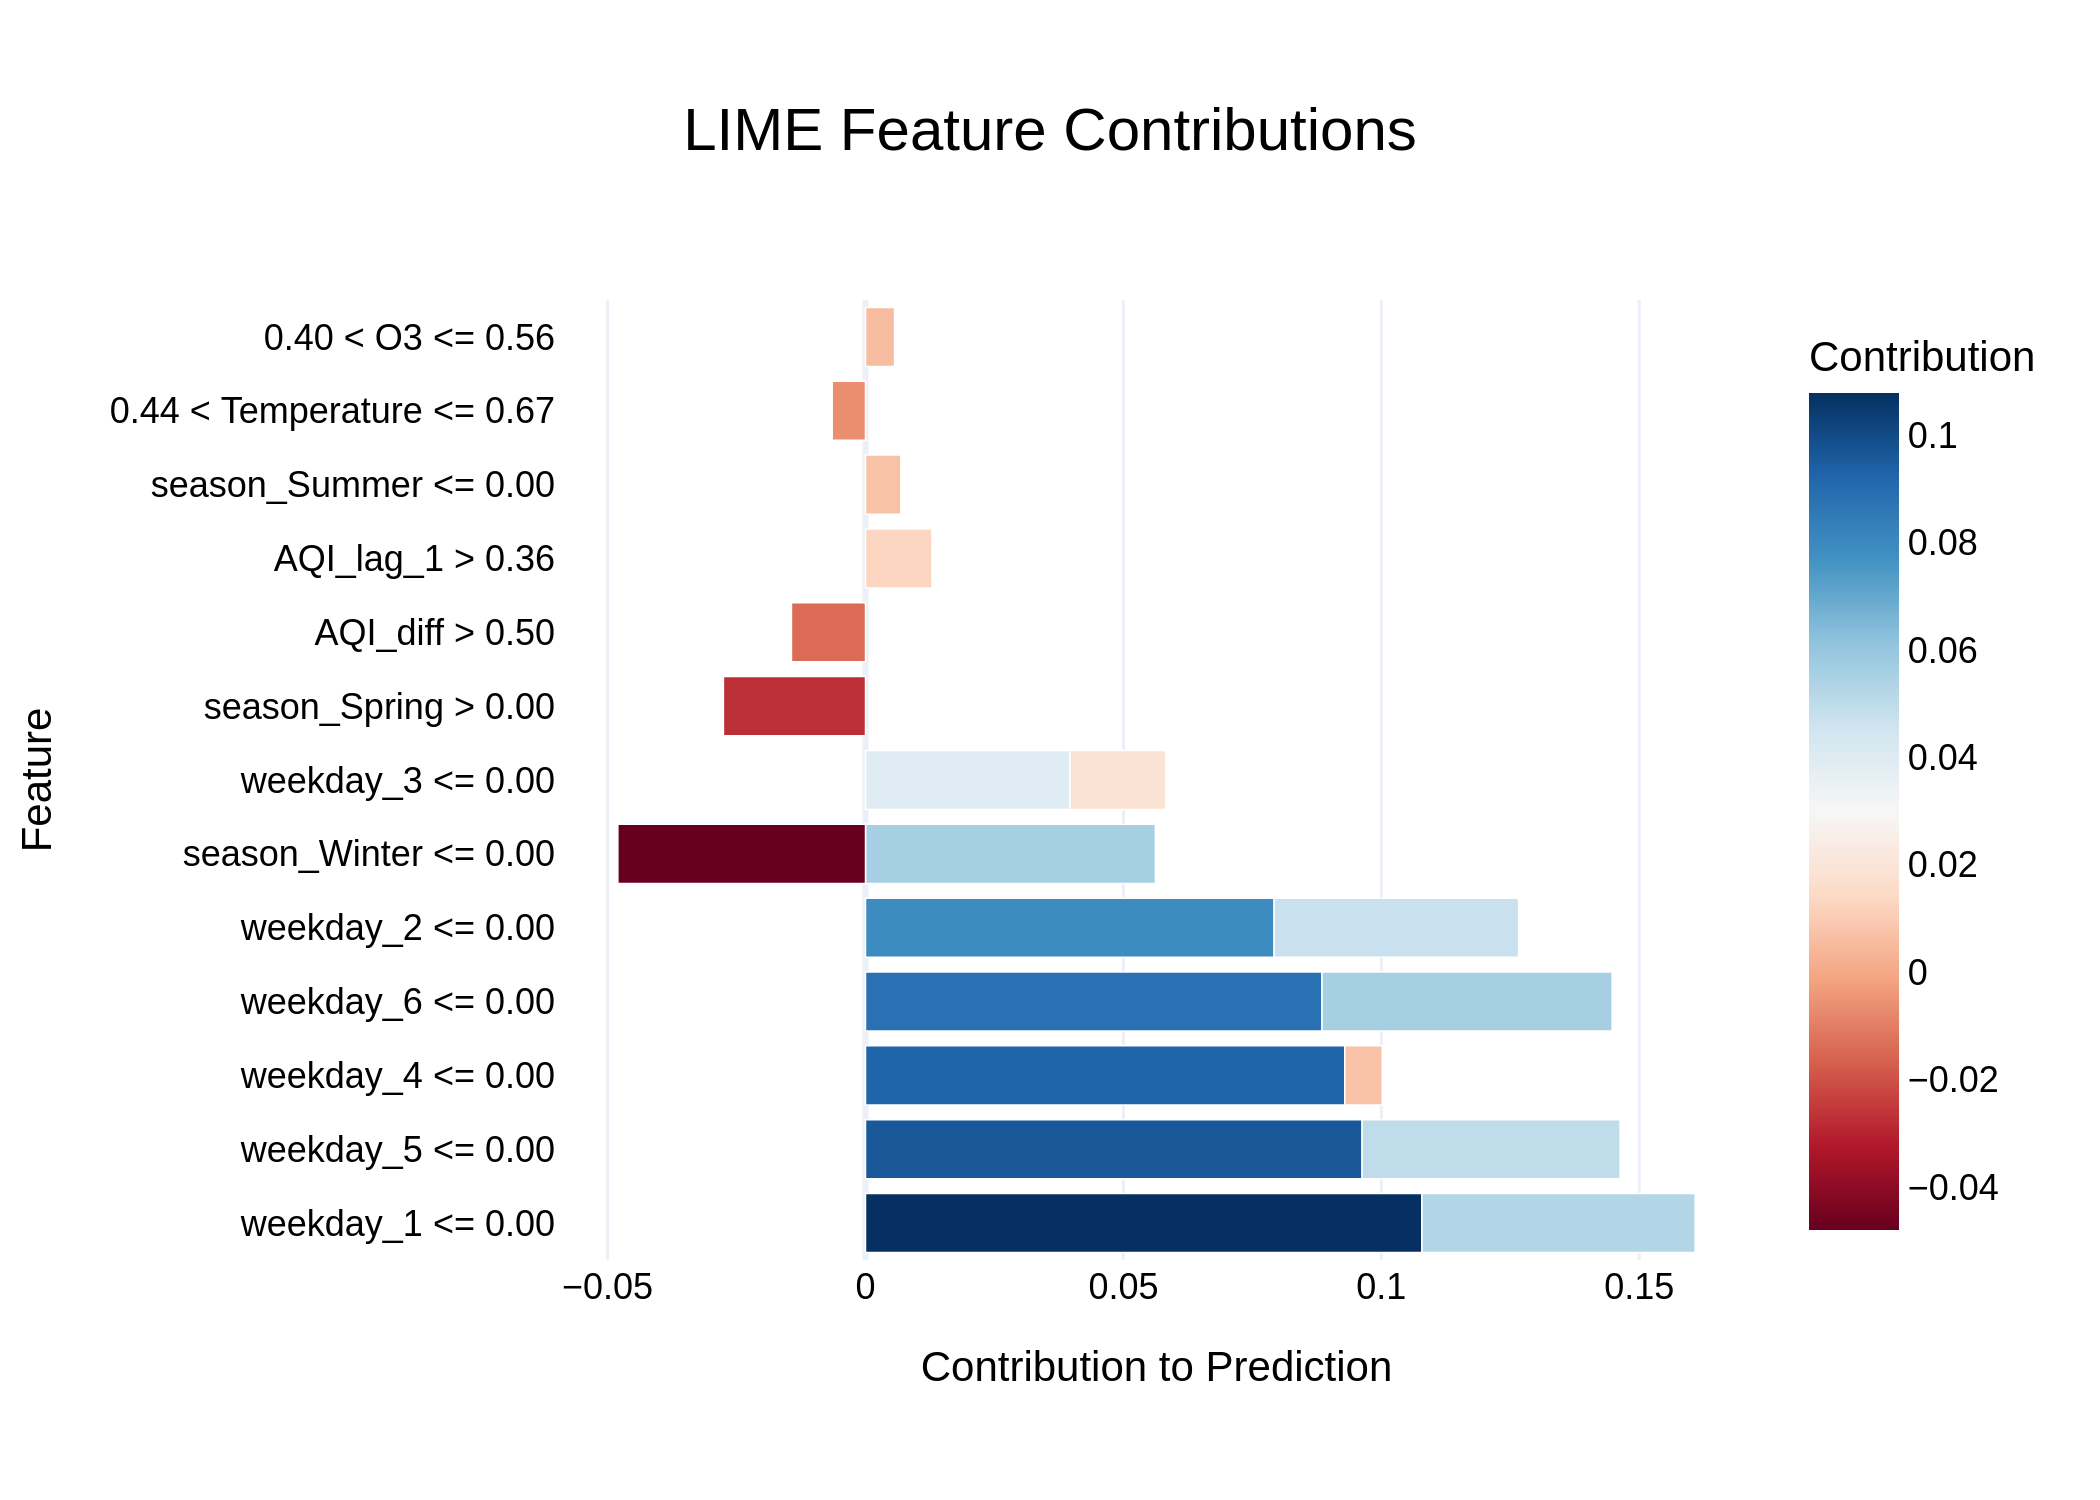

The table this chart was drawn from, first rows:
Feature, Contribution
weekday_1 <= 0.00, 0.1079
weekday_5 <= 0.00, 0.09626
weekday_4 <= 0.00, 0.09292
weekday_6 <= 0.00, 0.0885
weekday_2 <= 0.00, 0.07921
weekday_6 <= 0.00, 0.05624
season_Winter <= 0.00, 0.05618
weekday_1 <= 0.00, 0.05297
weekday_5 <= 0.00, 0.05002
season_Winter <= 0.00, -0.04801
weekday_2 <= 0.00, 0.0474
weekday_3 <= 0.00, 0.03964
season_Spring > 0.00, -0.02754
weekday_3 <= 0.00, 0.01859
AQI_diff > 0.50, -0.01435
AQI_lag_1 > 0.36, 0.01288
weekday_4 <= 0.00, 0.007261
season_Summer <= 0.00, 0.006853
0.44 < Temperature <= 0.67, -0.006457
0.40 < O3 <= 0.56, 0.005637
